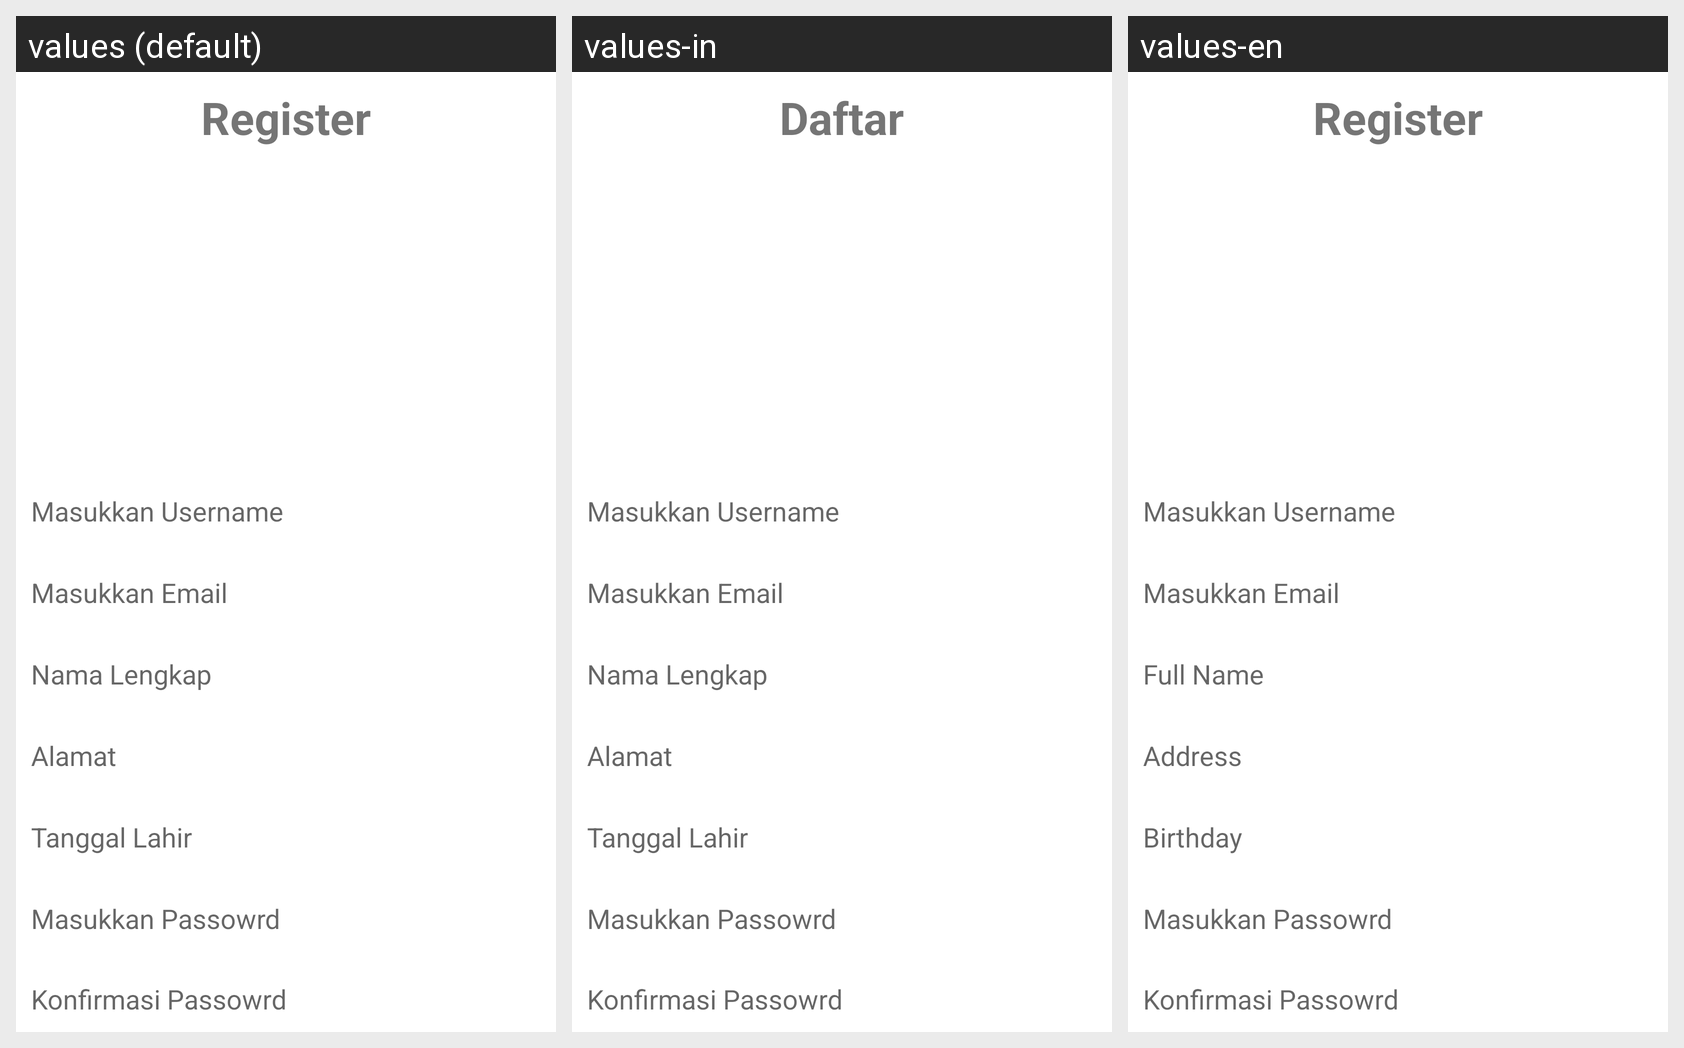

The same Android screen rendered under several of its app's locales, left to right. List the strings drawn on it with the default value and each locale's translation.
Android screen res/layout/fragment_register.xml rendered under 3 locales, left to right: values (default), values-in, values-en. Device: Nexus 5 (rendered at 1080×1920; each locale shown at half size, 540×960, under a caption strip naming it); theme Theme.Challenge_chapter5.
Strings drawn on this screen, with the default value and each locale's value (text and hints the layout hard-codes, and strings that could not be matched under every locale, appear in the picture but are not listed):

register
  values: Register
  values-in: Daftar
  values-en: Register

nama_lengkap
  values: Nama Lengkap
  values-in: Nama Lengkap
  values-en: Full Name

alamat
  values: Alamat
  values-in: Alamat
  values-en: Address

tanggal_lahir
  values: Tanggal Lahir
  values-in: Tanggal Lahir
  values-en: Birthday
